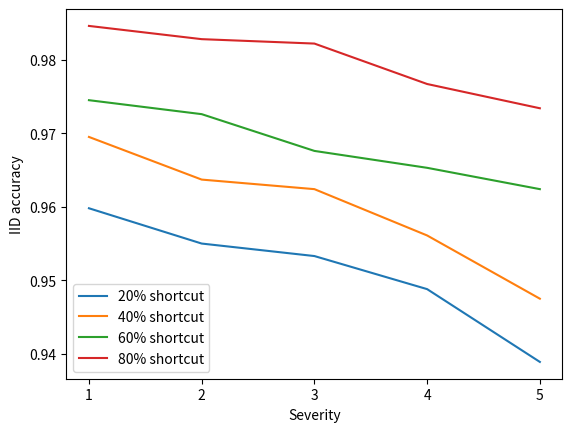

Recreate this plot in Python.
import matplotlib.pyplot as plt
import numpy as np

IID = [
	[0.9598, 0.9550, 0.9533, 0.9488, 0.9389],
	[0.9695, 0.9637, 0.9624, 0.9561, 0.9475],
	[0.9745, 0.9726, 0.9676, 0.9653, 0.9624],
	[0.9846, 0.9828, 0.9822, 0.9767, 0.9734],
	]

x = np.array(range(1, 6))

plt.plot(x, IID[0], label = '20% shortcut')
plt.plot(x, IID[1], label = '40% shortcut')
plt.plot(x, IID[2], label = '60% shortcut')
plt.plot(x, IID[3], label = '80% shortcut')
plt.xticks(x)
plt.xlabel('Severity')
plt.ylabel('IID accuracy')
plt.legend()
plt.show()
